Dataset: real_data (GitHub, segnimekonnen7/budget-buddy). Classes: bacterial blight, brown spot, healthy, leaf blast.

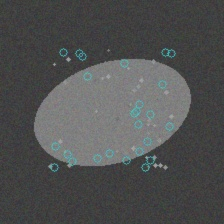
Label: brown spot

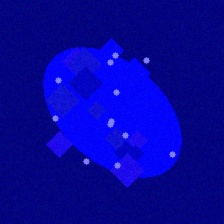
Label: leaf blast

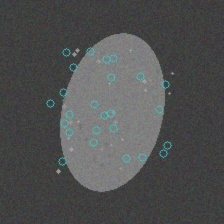
Label: brown spot

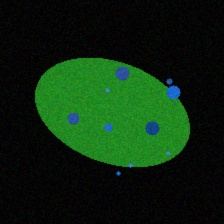
Label: bacterial blight

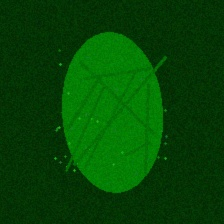
Label: healthy

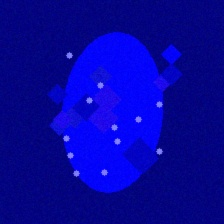
Label: leaf blast
